Run: headless pygame with SDL's dummy video driver; simulated clock (each Clock.tick advances the game by its frame time, no real sleeping); random seed 0; keys injected as events and as key.get_pressed() state; no mouse input.
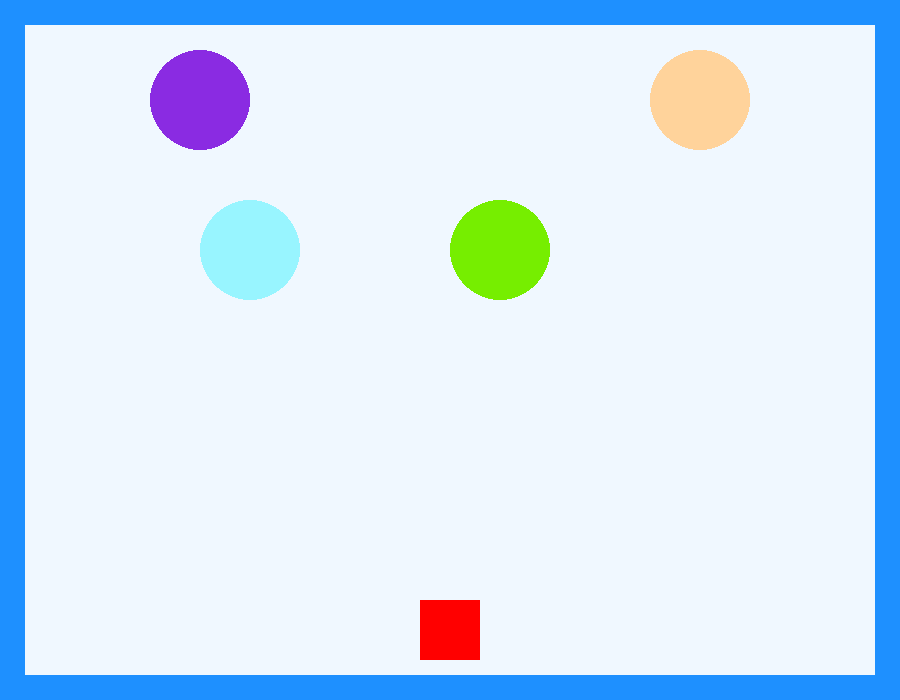
Frame 1 of 4 · flips 1–60 · no input
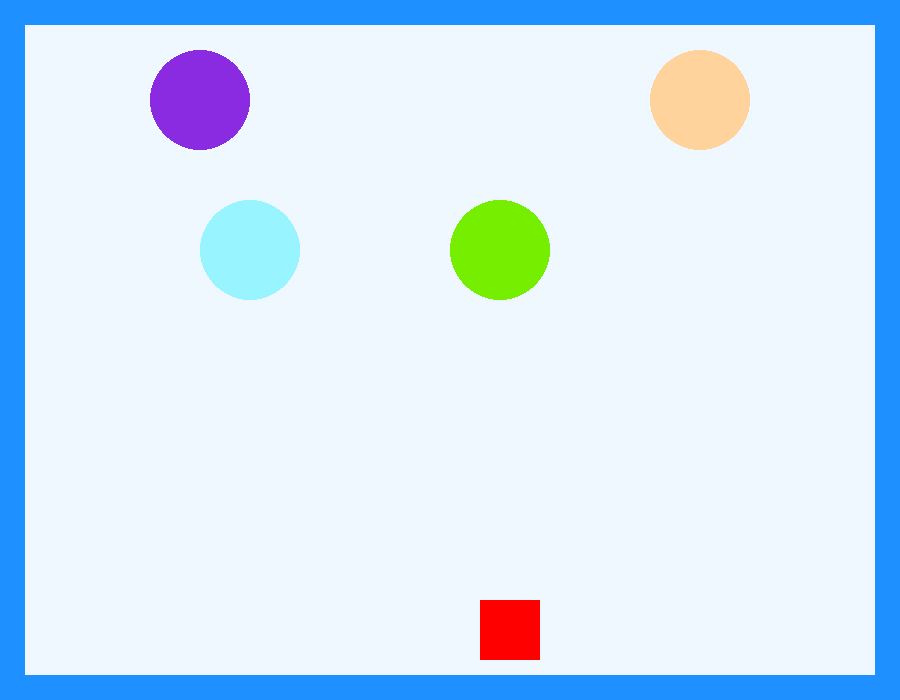
Frame 2 of 4 · flips 61–180 · tapped SPACE, RETURN · held RIGHT (→), D
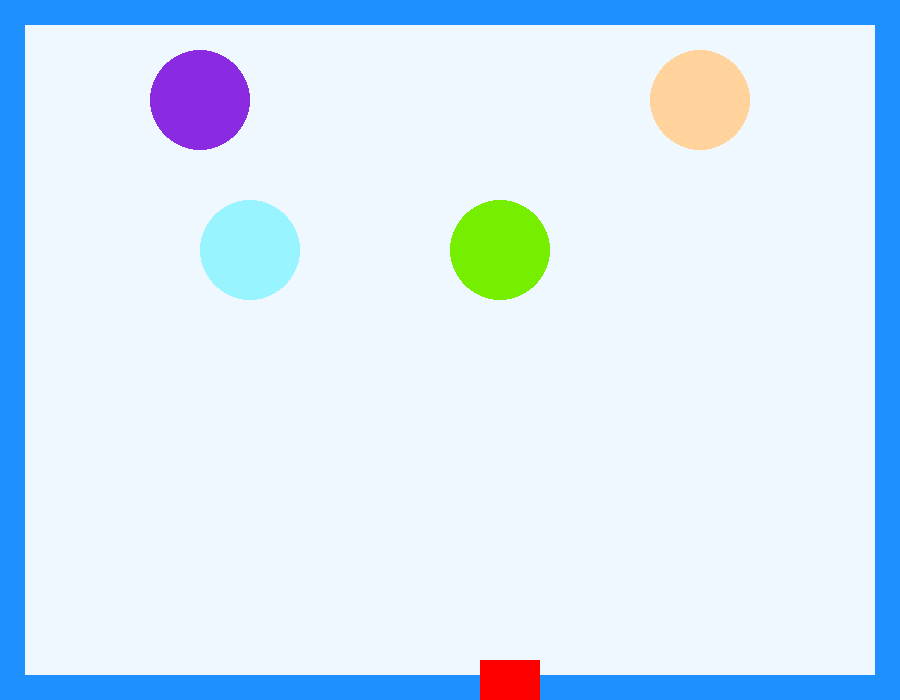
Frame 3 of 4 · flips 181–300 · held DOWN (↓), S
Frame 4 of 4 · flips 301–420 · held LEFT (←), A, UP (↑), W · screen same as frame 1, image omitted

The pygame program that drew these frames:

#import the pygame and initialize the game library to use all the modules
import pygame

#import some user input so we can directly use it without pygame.
from pygame.locals import (
    K_UP,
    K_DOWN,
    K_LEFT,
    K_RIGHT,
    K_ESCAPE,
    KEYDOWN,
    QUIT,
)

pygame.init()

#Set up the screen and oringinal axis
width = 900
height = 700
x = (width - 60)/2
y = 600
val = 0.5

# Create the screen by using the width and height we previous defined
screen = pygame.display.set_mode([width,height])

# The main event loop
run = True
while run:
    # When user click the window close buttob, the run will become false
    # the program loop will end
    # Also, when a key escape is pressed, the program will also quit
    for event in pygame.event.get():
        key =  pygame.key.get_pressed()
        if key[K_ESCAPE]:
                run = False
        elif event.type == QUIT:
            run = False
    
    # Handling the user inpput whenever a user press left,right,up or down button
    # Item will move according to the button pressed in the loop
    keys = pygame.key.get_pressed()
    if keys[K_LEFT]:
        x -= val
    if keys[K_RIGHT]:
        x += val
    if keys[K_UP]:
        y -= val
    if keys[K_DOWN]:
        y += val
    
    # Fill screen with alice blue color 
    screen.fill((240,248,255))
    
    # Creare an item with size(70*70) by using surface 
    item = pygame.Surface((60,60))
    # Fill the item with red color
    item.fill((255,0,0))
    
    # Draw some rectangle as a boundary of scrren with blue color
    pygame.draw.rect(screen, (30,144,255),(0,0,900,25))
    pygame.draw.rect(screen, (30,144,255),(0,0,25,700))
    pygame.draw.rect(screen, (30,144,255),(0,675,900,25))
    pygame.draw.rect(screen, (30,144,255),(875,0,25,700))
    # Draw some circle on the screen
    pygame.draw.circle(screen, (138,43,226), (200, 100), 50)
    pygame.draw.circle(screen, (255,211,155), (700, 100), 50)
    pygame.draw.circle(screen, (152,245,255), (250, 250), 50)
    pygame.draw.circle(screen, (118,238,0), (500, 250), 50)
    
    # Draw the item on screen at the location of (x,y)
    screen.blit(item, (x,y))
    
    #Update the scrren
    pygame.display.flip()

#Quit the pygame whe the loop is finished 
pygame.quit()
